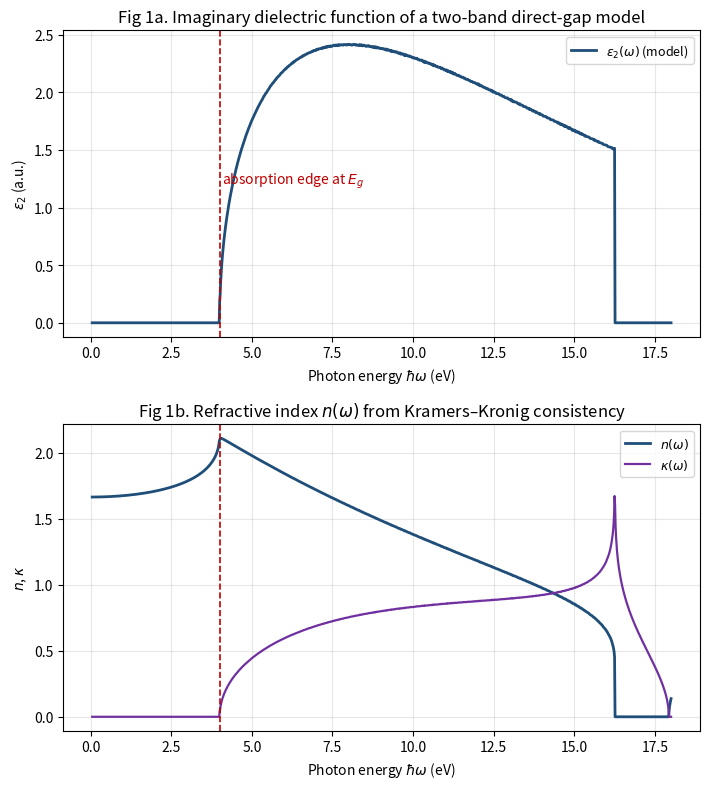

The matplotlib source for this figure: (Note: this script raises an exception after producing the figure.)
# -*- coding: utf-8 -*-
"""
46_矿物光学性质的第一性定理计算_模型.py

对应《矿物光学性质的第一性原理计算》（第 46 篇系统笔记）第六节 "典型系统与可解模型"
中的模型 (a)：两带（直接带隙）有效质量模型，由联合态密度（joint density of states,
JDOS）计算虚介电函数 ε₂(ω)，展示吸收边在带隙 E_g 处开启；并由 Kramers–Kronig 关系
数值反演得到 ε₁(ω)、折射率 n(ω)。

依赖：numpy + matplotlib 仅此二者（禁用 scipy）。
运行：~/.workbuddy/binaries/python/envs/default/bin/python 46_矿物光学性质的第一性原理计算_模型.py
输出：figures/46_矿物光学性质的第一性原理计算_图1.svg

说明：本脚本只做"物理结构"演示，不跑真实 DFT。带隙 E_g 与有效质量均为模型参数，
不代表任何具体矿物的实测值（矿物实测光学常数见第 46 篇第三节与第八节文献 [24km]）。
"""

import matplotlib
matplotlib.use("Agg")  # 无显示后端，必须置于 pyplot 导入之前
import numpy as np
import matplotlib.pyplot as plt
import os

# ---------------------------------------------------------------------------
# Kramers–Kronig 数值反演（因果性约束：ε₁ 与 ε₂ 互为 Hilbert 变换）
#   ε₁(ω) = 1 + (2/π) P ∫₀^∞ [ω' ε₂(ω')] / (ω'² - ω²) dω'
# 采用均匀网格上的梯形公式；极点处（ω' = ω）贡献按主值 (Cauchy principal value)
# 置零，精细网格下误差很小。numpy 2.x 用 np.trapezoid（替代旧 np.trapz）。
# ---------------------------------------------------------------------------
def kramers_kronig_epsilon1(w, eps2):
    """由 ε₂(ω) 数值反演 ε₁(ω)。w, eps2 为同长数组，w 单调递增、均匀。"""
    eps1 = np.empty_like(w)
    for i, wi in enumerate(w):
        # 主值：将最靠近 wi 的网格点（极点 ω'=ω）处函数值置零
        # （奇函数 1/(ω'-ω) 在对称网格上的主值为 0）。先抑制极点处的除零告警。
        j0 = np.argmin(np.abs(w - wi))
        with np.errstate(divide="ignore", invalid="ignore"):
            integrand = w * eps2 / (w**2 - wi**2)
        integrand[j0] = 0.0
        eps1[i] = 1.0 + (2.0 / np.pi) * np.trapezoid(integrand, w)
    return eps1


# ---------------------------------------------------------------------------
# 模型 (a)：三维各向同性两带直接带隙（垂直跃迁）
#   价带  E_v(k) = -E_g/2 - ħ²k²/(2m_v*)
#   导带  E_c(k) = +E_g/2 + ħ²k²/(2m_c*)
#   跃迁能量  ħω(k) = E_c - E_v = E_g + ħ²k²/(2μ),  1/μ = 1/m_c* + 1/m_v*
#   取 m_c* = m_v* = m* ⇒ μ = m*/2，故 ħω(k) - E_g = (ħ²/(m*)) k²
#   联合态密度 J(ħω) ∝ √(ħω - E_g)  (三维抛物线带的平方根开启行为)
# ε₂(ω) = C · J(ħω) · |M|²，取偶极矩阵元 |M|² 与常数 C 合并为 1（任意单位，a.u.）
# ---------------------------------------------------------------------------
EG = 4.0          # 模型带隙 (eV)，仅作演示参数
TK = 1.0          # t = ħ²/(2μ) (eV·Å²)，决定能带展宽
KMAX = 3.5        # 最大波矢 (Å⁻¹)
N_K = 200001      # k 采样点数（径向，带 k² 权重 = 3D 态密度因子）
N_E = 600         # 能量直方图 bin 数

ks = np.linspace(0.0, KMAX, N_K)
E_of_k = EG + TK * ks**2                 # 跃迁能量 ħω(k) ∈ [EG, EG+TK*KMAX²]
w_max_data = E_of_k[-1]                  # 联合态密度的能量上界
weights = ks**2                         # dN ∝ k² dk（各向同性 3D 球壳权重）

# 用直方图估计联合态密度 J(ħω)
E_bins = np.linspace(EG, w_max_data, N_E)
JDOS, _ = np.histogram(E_of_k, bins=E_bins, weights=weights)
dE = E_bins[1] - E_bins[0]
E_centers = 0.5 * (E_bins[:-1] + E_bins[1:])
JDOS = JDOS / JDOS.max()                # 归一到峰值 ~1（仅整体量级由 SCALE 决定）

# 构造 ω 网格（含带隙以下区间，用于 KK 与绘图）
w_plot = np.linspace(0.05, 18.0, 1200)
eps2_raw = np.zeros_like(w_plot)
mask = (w_plot >= EG) & (w_plot <= w_max_data)
eps2_raw[mask] = np.interp(w_plot[mask], E_centers, JDOS)   # 带隙以下 ε₂ = 0

# 物理包络：真实 ε₂(ω) 在远紫外必须趋于 0（满足 f 求和规则），且带内跃迁有有限宽度。
# 这里在联合态密度的平方根开启行为上乘一个指数衰减包络 exp[-(ħω-E_g)/Δ]，
# 使 ε₂ 先随 √(ħω-E_g) 上升、在高能侧回落，KK 积分因而良好收敛。
DECAY = 8.0  # 衰减宽度 (eV)，模型参数
envelope = np.where(w_plot >= EG, np.exp(-(w_plot - EG) / DECAY), 0.0)
eps2_raw = eps2_raw * envelope

# 缩放因子：将模型量纲调到"典型透明矿物"的折射率量级（仅示意，不代表任何具体矿物实测谱）。
# 因 KK 对 ε₂ 线性，缩放 ε₂ 即整体缩放 ε₁、n。SCALE 经试取使静态 n(0)≈1.73。
SCALE = 7.0
eps2 = SCALE * eps2_raw

# Kramers–Kronig 反演得到 ε₁
eps1 = kramers_kronig_epsilon1(w_plot, eps2)

# 折射率 n(ω) 与消光系数 κ(ω)：ñ = n + iκ,  ñ² = ε₁ + iε₂
#   n² - κ² = ε₁,   2nκ = ε₂
#   n = √[ (√(ε₁²+ε₂²) + ε₁)/2 ],   κ = √[ (√(ε₁²+ε₂²) - ε₁)/2 ]
mod_eps = np.sqrt(eps1**2 + eps2**2)
n_omega = np.sqrt((mod_eps + eps1) / 2.0)
kappa_omega = np.sqrt((mod_eps - eps1) / 2.0)

# 一致性检查：带隙以下 ε₂≈0 ⇒ n ≈ √ε₁，ε₁ 应趋于常数（这里有限支撑下接近 1+小量）
low = w_plot < (EG - 0.3)
print("[模型 a] 带隙 E_g = %.2f eV, 数据能量上界 = %.2f eV" % (EG, w_max_data))
print("[模型 a] 带隙以下平均 n = %.4f, 平均 ε₁ = %.4f" % (np.mean(n_omega[low]),
                                                         np.mean(eps1[low])))
print("[模型 a] ω≈%.1f eV 处 n = %.4f, κ = %.4f, ε₁ = %.4f, ε₂ = %.4f"
      % (w_plot[np.argmin(np.abs(w_plot - 6.0))],
         n_omega[np.argmin(np.abs(w_plot - 6.0))],
         kappa_omega[np.argmin(np.abs(w_plot - 6.0))],
         eps1[np.argmin(np.abs(w_plot - 6.0))],
         eps2[np.argmin(np.abs(w_plot - 6.0))]))

# ---------------------------------------------------------------------------
# 绘图（英文图注；中文文件名，英文 caption）
# ---------------------------------------------------------------------------
fig, (ax1, ax2) = plt.subplots(2, 1, figsize=(7.2, 8.0))

ax1.plot(w_plot, eps2, color="#1f4e79", lw=2.0, label=r"$\varepsilon_2(\omega)$ (model)")
ax1.axvline(EG, color="#c00000", ls="--", lw=1.2)
ax1.text(EG + 0.08, 0.5 * np.max(eps2), r"absorption edge at $E_g$",
         color="#c00000", fontsize=10)
ax1.set_xlabel(r"Photon energy $\hbar\omega$ (eV)")
ax1.set_ylabel(r"$\varepsilon_2$ (a.u.)")
ax1.set_title("Fig 1a. Imaginary dielectric function of a two-band direct-gap model")
ax1.legend(loc="upper right", fontsize=9)
ax1.grid(True, alpha=0.3)

ax2.plot(w_plot, n_omega, color="#1f4e79", lw=2.0, label=r"$n(\omega)$")
ax2.plot(w_plot, kappa_omega, color="#7030a0", lw=1.6, ls="-",
         label=r"$\kappa(\omega)$")
ax2.axvline(EG, color="#c00000", ls="--", lw=1.2)
ax2.set_xlabel(r"Photon energy $\hbar\omega$ (eV)")
ax2.set_ylabel(r"$n$, $\kappa$")
ax2.set_title(r"Fig 1b. Refractive index $n(\omega)$ from Kramers–Kronig consistency")
ax2.legend(loc="upper right", fontsize=9)
ax2.grid(True, alpha=0.3)

fig.tight_layout()

out_dir = os.path.join(os.path.dirname(os.path.abspath(__file__)), "..", "figures")
os.makedirs(out_dir, exist_ok=True)
out_path = os.path.join(out_dir, "46_矿物光学性质的第一性原理计算_图1.svg")
fig.savefig(out_path, format="svg", dpi=150)
print("[模型 a] 已保存:", os.path.abspath(out_path))
